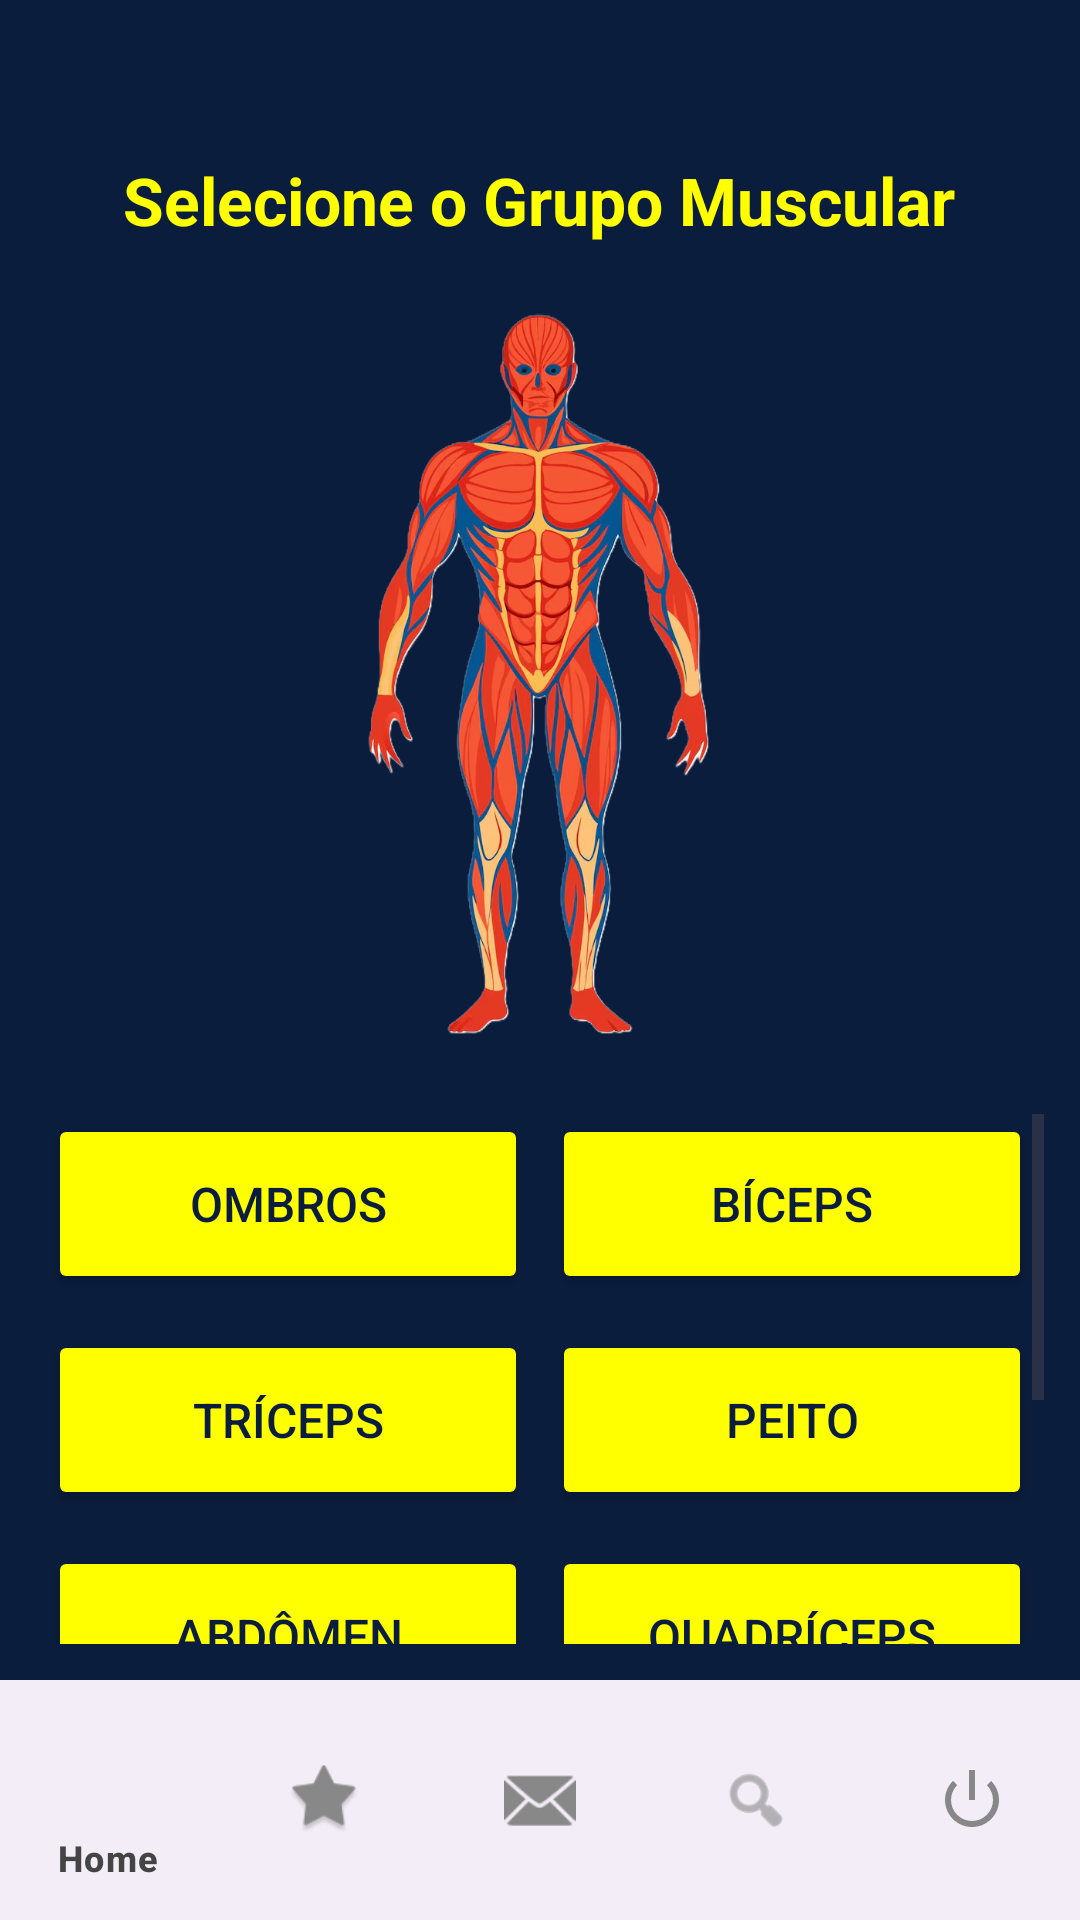

Write the Android layout XML for this screen, with the resource values it uses.
<!-- AndroidManifest.xml: application theme Theme.Utrain -->
<!-- res/layout/activity_muscle_group_selection.xml -->
<?xml version="1.0" encoding="utf-8"?>
<androidx.constraintlayout.widget.ConstraintLayout
    xmlns:android="http://schemas.android.com/apk/res/android"
    xmlns:app="http://schemas.android.com/apk/res-auto"
    android:layout_width="match_parent"
    android:layout_height="match_parent"
    android:background="@color/azul_escuro">

    <TextView
        android:id="@+id/tvTituloGrupos"
        android:layout_width="wrap_content"
        android:layout_height="wrap_content"
        android:layout_marginTop="52dp"
        android:text="Selecione o Grupo Muscular"
        android:textColor="@color/amarelo_neon"
        android:textSize="22sp"
        android:textStyle="bold"
        app:layout_constraintEnd_toEndOf="parent"
        app:layout_constraintHorizontal_bias="0.496"
        app:layout_constraintStart_toStartOf="parent"
        app:layout_constraintTop_toTopOf="parent" />

    <ImageView
        android:id="@+id/imgCorpo"
        android:layout_width="191dp"
        android:layout_height="254dp"
        android:layout_marginTop="16dp"
        android:contentDescription="Corpo Humano"
        android:src="@drawable/img_corpo"
        app:layout_constraintEnd_toEndOf="parent"
        app:layout_constraintHorizontal_bias="0.497"
        app:layout_constraintStart_toStartOf="parent"
        app:layout_constraintTop_toBottomOf="@id/tvTituloGrupos" />

    <ScrollView
        android:id="@+id/scrollMuscleGroups"
        android:layout_width="0dp"
        android:layout_height="0dp"
        android:fillViewport="true"
        app:layout_constraintTop_toBottomOf="@id/imgCorpo"
        app:layout_constraintBottom_toTopOf="@id/bottomNavigationView"
        app:layout_constraintStart_toStartOf="parent"
        app:layout_constraintEnd_toEndOf="parent"
        android:layout_marginTop="8dp"
        android:padding="12dp">

        <LinearLayout
            android:layout_width="match_parent"
            android:layout_height="wrap_content"
            android:orientation="vertical"
            android:gravity="center">

            
            <LinearLayout
                android:layout_width="match_parent"
                android:layout_height="wrap_content"
                android:orientation="horizontal"
                android:layout_marginBottom="12dp">

                <Button
                    android:id="@+id/btn_ombros"
                    style="@style/EstiloBotaoMusculo"
                    android:text="Ombros" />

                <Button
                    android:id="@+id/btn_biceps"
                    style="@style/EstiloBotaoMusculo"
                    android:text="Bíceps" />
            </LinearLayout>

            <LinearLayout
                android:layout_width="match_parent"
                android:layout_height="wrap_content"
                android:orientation="horizontal"
                android:layout_marginBottom="12dp">

                <Button
                    android:id="@+id/btn_triceps"
                    style="@style/EstiloBotaoMusculo"
                    android:text="Tríceps" />

                <Button
                    android:id="@+id/btn_peito"
                    style="@style/EstiloBotaoMusculo"
                    android:text="Peito" />
            </LinearLayout>

            <LinearLayout
                android:layout_width="match_parent"
                android:layout_height="wrap_content"
                android:orientation="horizontal"
                android:layout_marginBottom="12dp">

                <Button
                    android:id="@+id/btn_abdomen"
                    style="@style/EstiloBotaoMusculo"
                    android:text="Abdômen" />

                <Button
                    android:id="@+id/btn_quadriceps"
                    style="@style/EstiloBotaoMusculo"
                    android:text="Quadríceps" />
            </LinearLayout>

            <LinearLayout
                android:layout_width="match_parent"
                android:layout_height="wrap_content"
                android:orientation="horizontal"
                android:layout_marginBottom="12dp">

                <Button
                    android:id="@+id/btn_isquiotibiais"
                    style="@style/EstiloBotaoMusculo"
                    android:text="Isquiotibiais" />

                <Button
                    android:id="@+id/btn_gluteos"
                    style="@style/EstiloBotaoMusculo"
                    android:text="Glúteos" />
            </LinearLayout>

            <LinearLayout
                android:layout_width="match_parent"
                android:layout_height="wrap_content"
                android:orientation="horizontal"
                android:layout_marginBottom="12dp">

                <Button
                    android:id="@+id/btn_panturrilhas"
                    style="@style/EstiloBotaoMusculo"
                    android:text="Panturrilhas" />

                <Button
                    android:id="@+id/btn_costas"
                    style="@style/EstiloBotaoMusculo"
                    android:text="Costas" />
            </LinearLayout>
        </LinearLayout>
    </ScrollView>

    
    <com.google.android.material.bottomnavigation.BottomNavigationView
        android:id="@+id/bottomNavigationView"
        android:layout_width="0dp"
        android:layout_height="wrap_content"
        android:backgroundTint="@color/amarelo_neon"
        app:itemIconTint="@color/nav_icon_color"
        app:itemTextColor="@color/nav_icon_color"
        app:menu="@menu/bottom_nav_menu"
        app:layout_constraintBottom_toBottomOf="parent"
        app:layout_constraintStart_toStartOf="parent"
        app:layout_constraintEnd_toEndOf="parent" />
</androidx.constraintlayout.widget.ConstraintLayout>
<!-- resources referenced by this layout -->
<resources>
  <color name="amarelo_neon">#FFFF00</color>
  <color name="azul_escuro">#0B1D3C</color>
  <!-- drawable img_corpo: png bitmap (drawable, 385970 bytes) -->
  <style name="EstiloBotaoMusculo">
          <item name="android:layout_width">0dp</item>
          <item name="android:layout_height">60dp</item>
          <item name="android:layout_weight">1</item>
          <item name="android:layout_marginStart">4dp</item>
          <item name="android:layout_marginEnd">4dp</item>
          <item name="android:textSize">16sp</item>
          <item name="android:backgroundTint">@color/amarelo_neon</item>
          <item name="android:textColor">@color/azul_escuro</item>
          <item name="android:elevation">4dp</item>
      </style>
  <style name="Theme.Utrain" parent="Base.Theme.Utrain" />
  <style name="Base.Theme.Utrain" parent="Theme.Material3.DayNight.NoActionBar">
          
          
      </style>
</resources>
